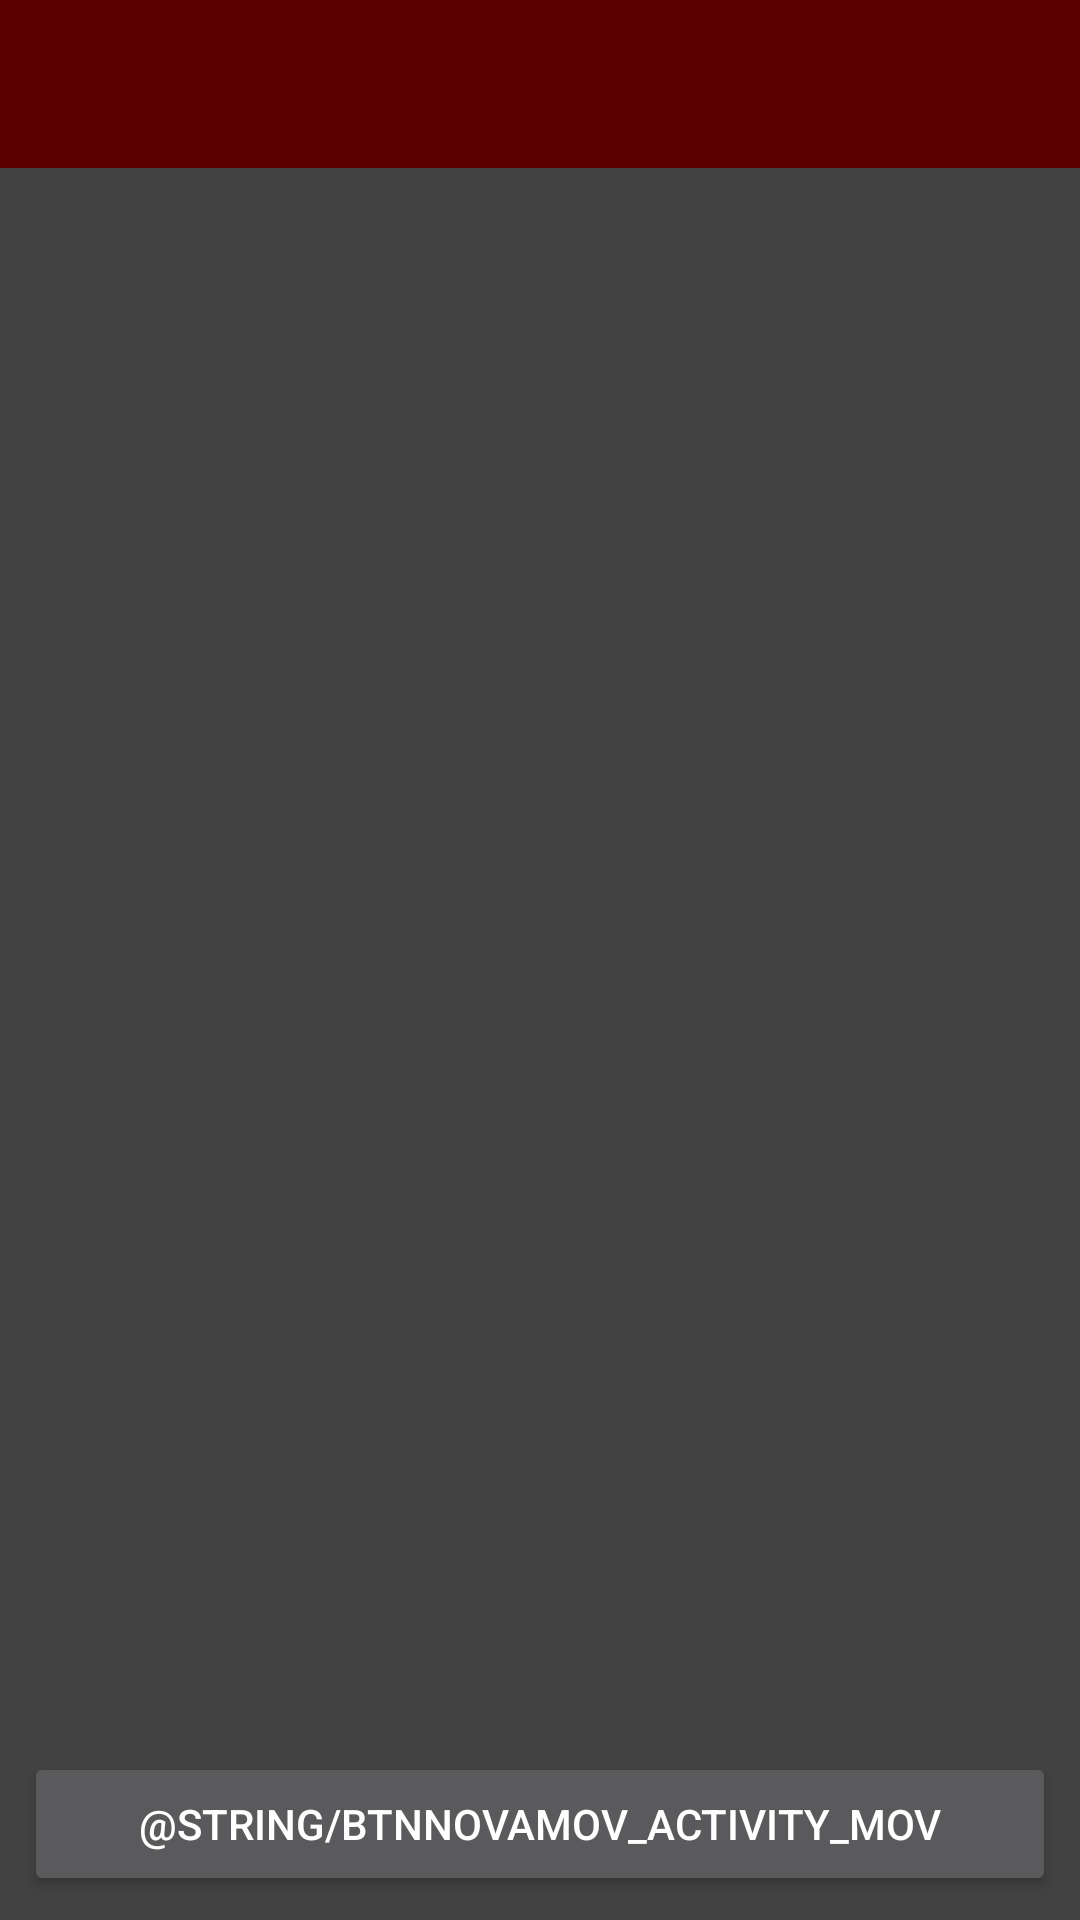

Android layout source for this screen:
<!-- AndroidManifest.xml: application theme AppTheme -->
<!-- res/layout/activity_movimentacoes.xml -->
<?xml version="1.0" encoding="utf-8"?>
<android.support.constraint.ConstraintLayout xmlns:android="http://schemas.android.com/apk/res/android"
    xmlns:app="http://schemas.android.com/apk/res-auto"
    xmlns:tools="http://schemas.android.com/tools"
    android:layout_width="match_parent"
    android:layout_height="match_parent"
    tools:context=".activities.patrimonio.recyclerview.PatrimoniosActivity"
    tools:layout_editor_absoluteY="25dp"
    android:background="@color/cardview_dark_background">

    <include
        android:id="@+id/include"
        layout="@layout/app_toolbar"
        android:layout_width="368dp"
        android:layout_height="wrap_content"
        app:layout_constraintEnd_toEndOf="parent"
        app:layout_constraintStart_toStartOf="parent"
        app:layout_constraintTop_toTopOf="parent" />

    <android.support.v7.widget.RecyclerView
        android:id="@+id/rvMovimentacoes"
        android:layout_width="match_parent"
        android:layout_height="440dp"
        android:layout_marginBottom="8dp"
        android:layout_marginEnd="8dp"
        android:layout_marginLeft="8dp"
        android:layout_marginRight="8dp"
        android:layout_marginStart="8dp"
        android:layout_marginTop="8dp"
        app:layout_constraintBottom_toTopOf="@+id/btnNovaMov"
        app:layout_constraintEnd_toEndOf="parent"
        app:layout_constraintStart_toStartOf="parent"
        app:layout_constraintTop_toBottomOf="@+id/include" />

    <Button
        android:id="@+id/btnNovaMov"
        android:layout_width="match_parent"
        android:layout_height="wrap_content"
        android:layout_marginBottom="8dp"
        android:layout_marginEnd="8dp"
        android:layout_marginLeft="8dp"
        android:layout_marginRight="8dp"
        android:layout_marginStart="8dp"
        android:text="@string/btnNovaMov_activity_mov"
        app:layout_constraintBottom_toBottomOf="parent"
        app:layout_constraintEnd_toEndOf="parent"
        app:layout_constraintHorizontal_bias="1.0"
        app:layout_constraintStart_toStartOf="parent" />

</android.support.constraint.ConstraintLayout>
<!-- res/layout/app_toolbar.xml (included above) -->
<LinearLayout
    xmlns:android="http://schemas.android.com/apk/res/android"
    xmlns:app="http://schemas.android.com/apk/res-auto" android:layout_height="wrap_content" android:layout_width="match_parent">
    <android.support.v7.widget.Toolbar
        android:id="@+id/toolbar"
        android:minHeight="?attr/actionBarSize"
        android:layout_width="match_parent"
        android:layout_height="wrap_content"
        app:titleTextColor="@android:color/white"
        android:background="?attr/colorPrimary">
    </android.support.v7.widget.Toolbar>
</LinearLayout>
<!-- resources referenced by this layout -->
<resources>
  <style name="AppTheme" parent="Theme.AppCompat.Light.NoActionBar">
          <item name="colorPrimary">@color/standarColor</item>
          <item name="android:textColorPrimary">@android:color/white</item>
      </style>
  <color name="standarColor">#5d0000</color>
</resources>
